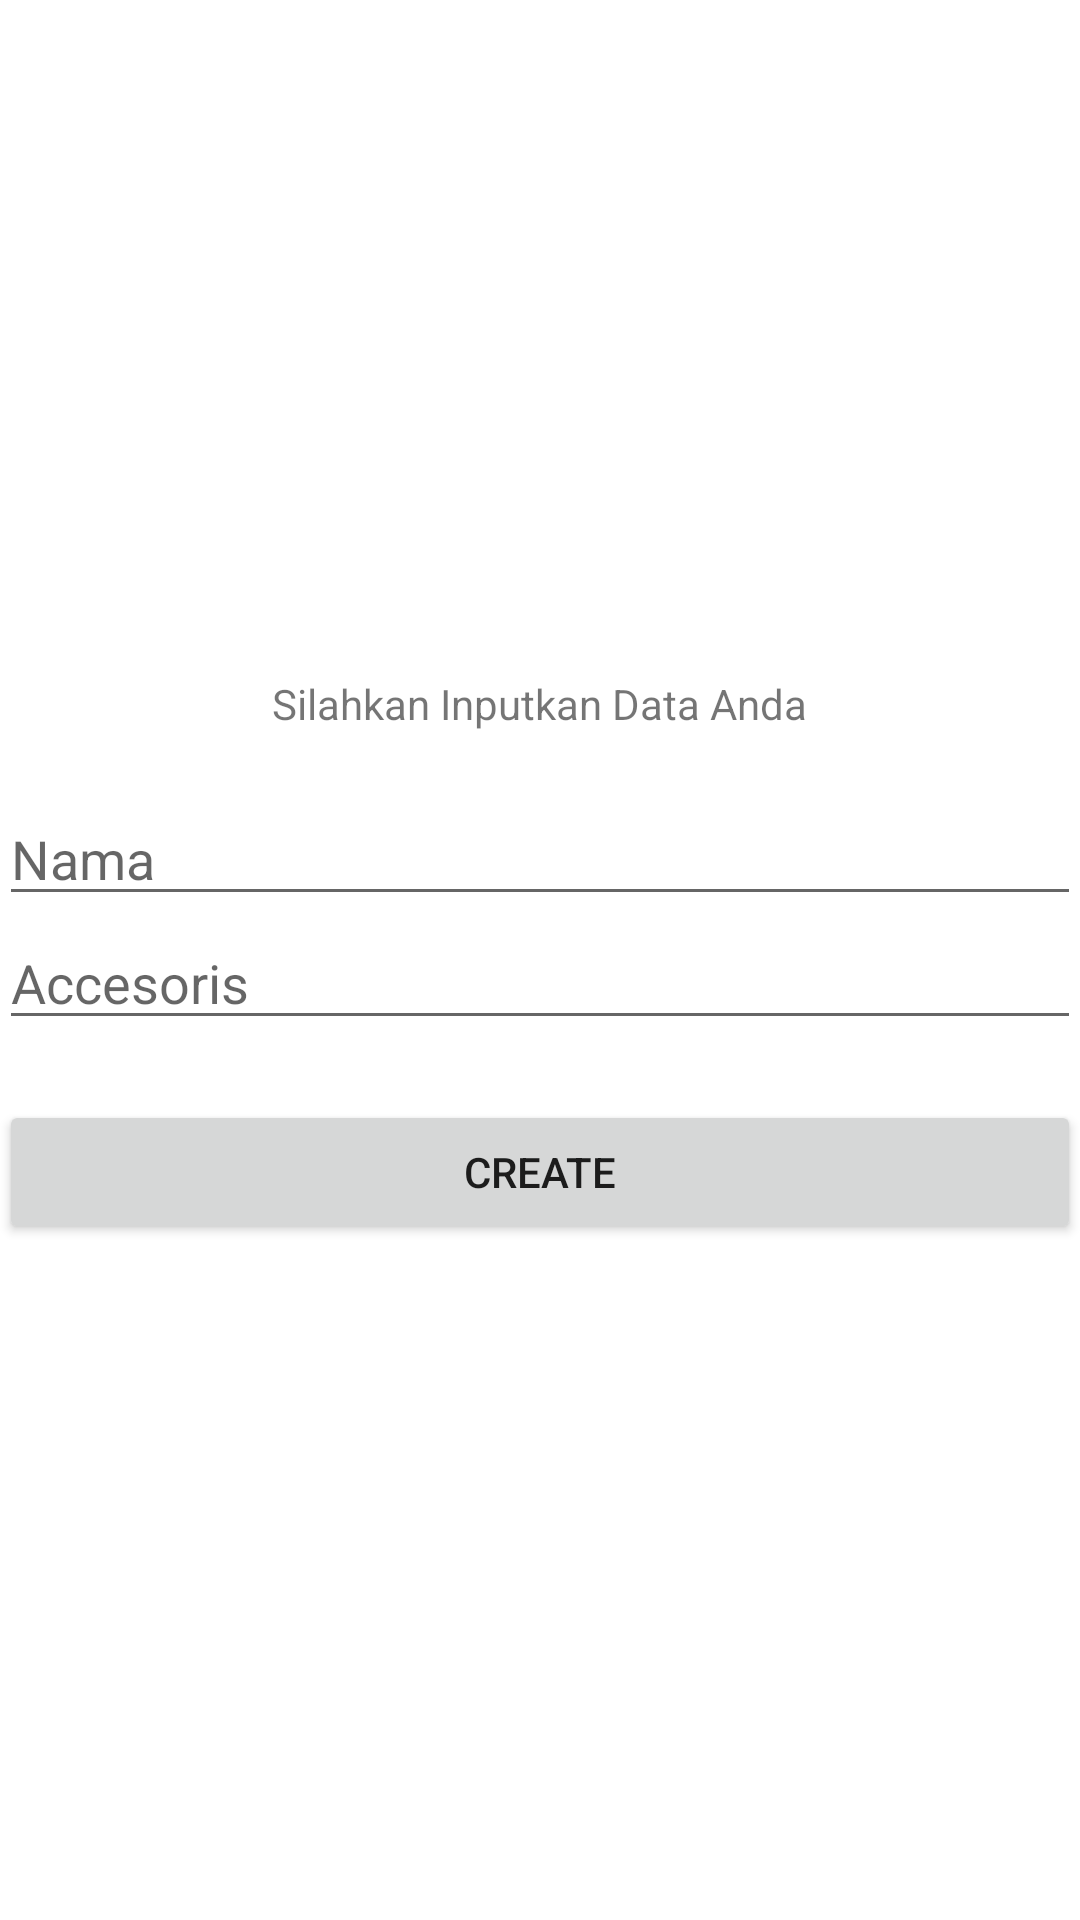

The Android layout XML behind this screen, and the referenced resources:
<!-- AndroidManifest.xml: application theme Theme.Ws6_sqlite -->
<!-- res/layout/activity_main_create.xml -->
<?xml version="1.0" encoding="utf-8"?>
<LinearLayout xmlns:android="http://schemas.android.com/apk/res/android"
    xmlns:tools="http://schemas.android.com/tools"
    android:id="@+id/activity_main"
    android:layout_width="match_parent"
    android:layout_height="match_parent"
    android:paddingBottom="@dimen/activity_vertical_margin"
    android:paddingLeft="@dimen/activity_horizontal_margin"
    android:paddingRight="@dimen/activity_horizontal_margin"
    android:paddingTop="@dimen/activity_vertical_margin"
    android:gravity="center"
    android:orientation="vertical"
    tools:context=".MainCreate">

    <TextView
        android:layout_width="wrap_content"
        android:layout_height="wrap_content"
        android:text="Silahkan Inputkan Data Anda" />

    <EditText
        android:id="@+id/create_nama"
        android:layout_width="match_parent"
        android:layout_height="wrap_content"
        android:layout_marginTop="20dp"
        android:hint="Nama" />

    <EditText
        android:id="@+id/create_accesoris"
        android:hint="Accesoris"
        android:layout_width="match_parent"
        android:layout_height="wrap_content" />

    <Button
        android:id="@+id/create_btn"
        android:layout_marginTop="20dp"
        android:text="CREATE"
        android:layout_width="match_parent"
        android:layout_height="wrap_content" />

</LinearLayout>
<!-- resources referenced by this layout -->
<resources>
  <style name="Theme.Ws6_sqlite" parent="Theme.MaterialComponents.DayNight.DarkActionBar">
          
          <item name="colorPrimary">@color/purple_500</item>
          <item name="colorPrimaryVariant">@color/purple_700</item>
          <item name="colorOnPrimary">@color/white</item>
          
          <item name="colorSecondary">@color/teal_200</item>
          <item name="colorSecondaryVariant">@color/teal_700</item>
          <item name="colorOnSecondary">@color/black</item>
          
          <item name="android:statusBarColor" tools:targetApi="l">?attr/colorPrimaryVariant</item>
          
      </style>
  <color name="purple_500">#FF6200EE</color>
  <color name="purple_700">#FF3700B3</color>
  <color name="white">#FFFFFFFF</color>
  
      //tambah warna
  <color name="teal_200">#FF03DAC5</color>
  <color name="teal_700">#FF018786</color>
  <color name="black">#FF000000</color>
</resources>
